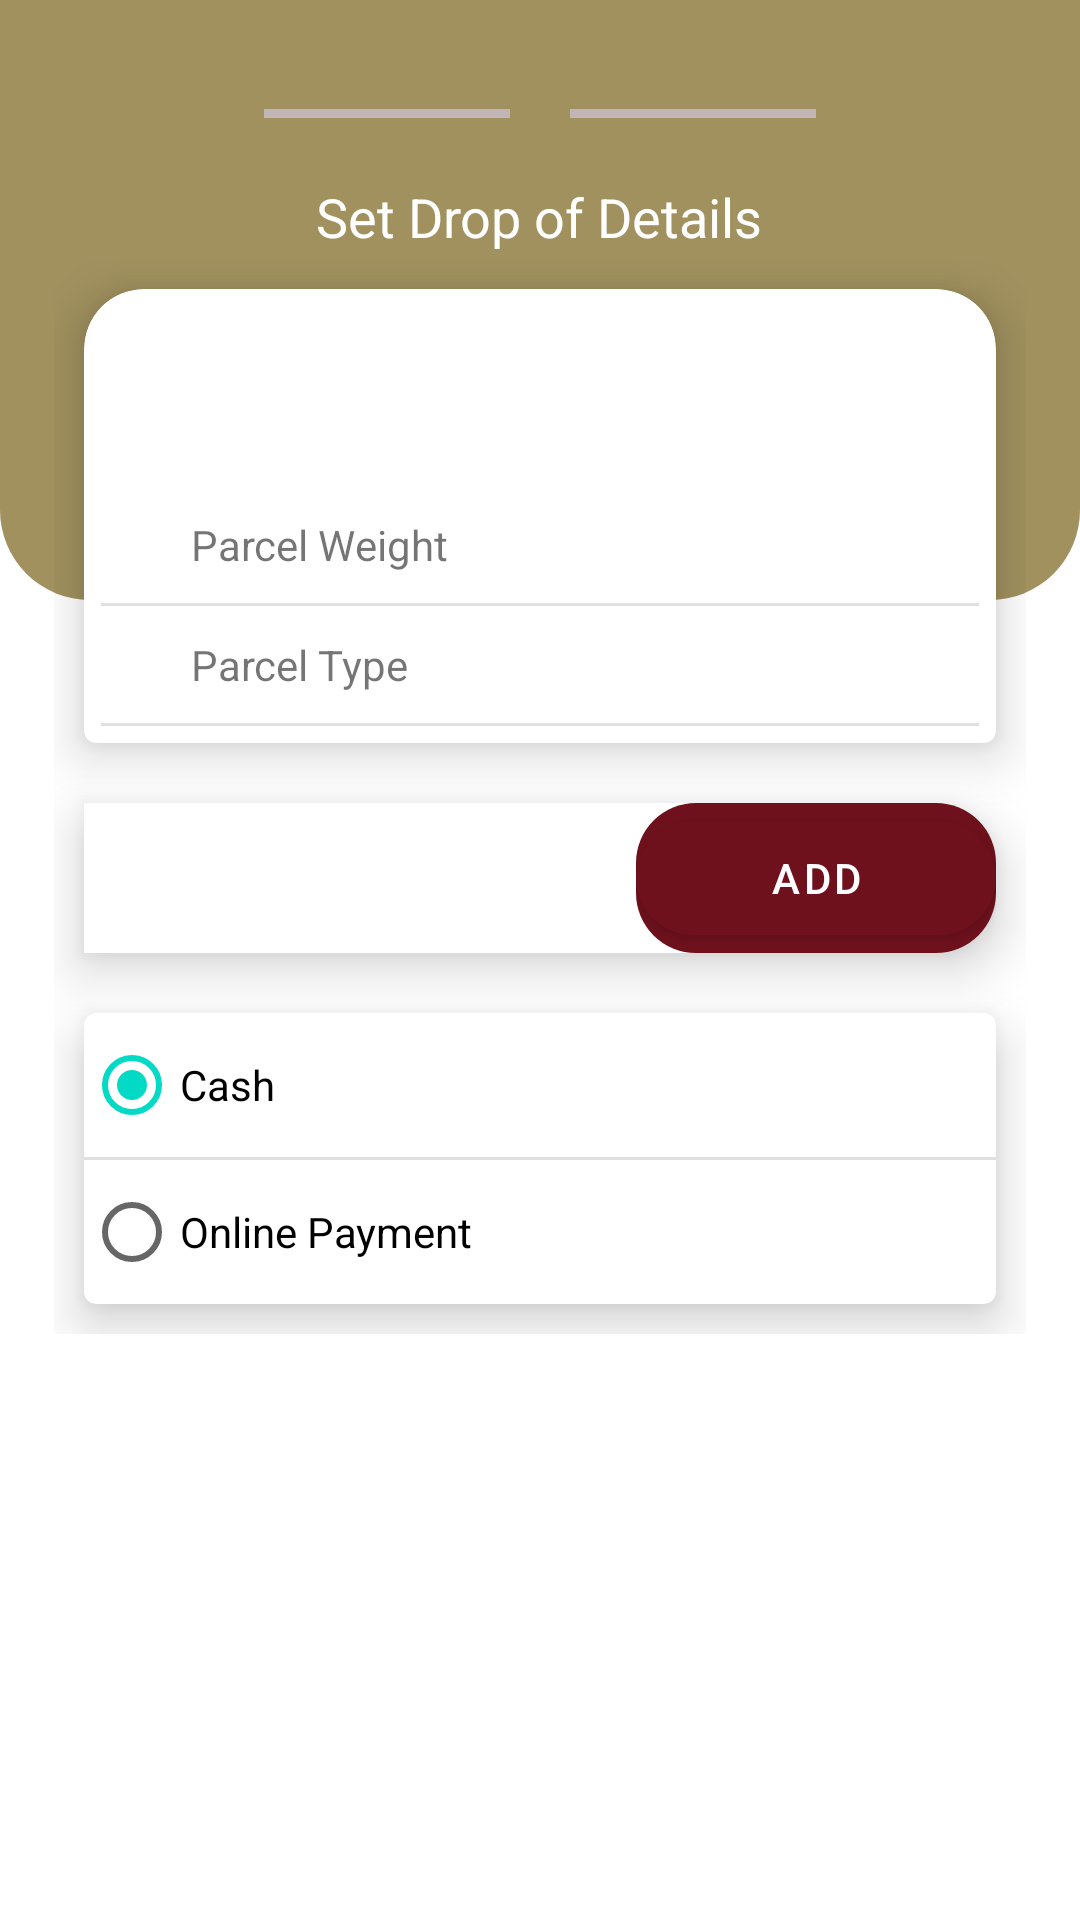

Layout XML and referenced resources for this Android screen:
<!-- AndroidManifest.xml: application theme Theme.DailyGrindExpressClient -->
<!-- res/layout/fragment_package_details.xml -->
<?xml version="1.0" encoding="utf-8"?>
<FrameLayout xmlns:android="http://schemas.android.com/apk/res/android"
    xmlns:tools="http://schemas.android.com/tools"
    android:layout_width="match_parent"
    android:layout_height="match_parent"
    xmlns:app="http://schemas.android.com/apk/res-auto"
    tools:context=".views.navbar.order.createorder.PackageDetailsFragment">

    <View
        android:layout_width="wrap_content"
        android:layout_height="200dp"
        android:background="@drawable/gold_bg"/>
    <LinearLayout
        android:layout_width="match_parent"
        android:layout_height="wrap_content"
        android:padding="18dp"
        android:orientation="vertical">
        <LinearLayout
            android:layout_width="match_parent"
            android:layout_height="wrap_content"
            android:orientation="horizontal"
            android:layout_marginVertical="10dp"
            android:layout_marginHorizontal="50dp">
            <View
                android:layout_width="20dp"
                android:layout_height="20dp"
                android:background="@drawable/circle"/>
            <View
                android:layout_width="match_parent"
                android:layout_height="3dp"
                android:layout_weight="1"
                android:backgroundTint="#C2B5B7"
                android:background="@color/purple_500"
                android:layout_gravity="center"/>
            <View
                android:layout_width="20dp"
                android:layout_height="20dp"
                android:backgroundTint="#C2B5B7"
                android:background="@drawable/circle"/>
            <View
                android:layout_width="match_parent"
                android:layout_height="3dp"
                android:layout_weight="1"
                android:backgroundTint="#C2B5B7"
                android:background="@color/purple_500"
                android:layout_gravity="center"/>
            <View
                android:layout_width="20dp"
                android:layout_height="20dp"
                android:backgroundTint="#C2B5B7"
                android:background="@drawable/circle"/>
        </LinearLayout>
        <LinearLayout
            android:layout_width="match_parent"
            android:layout_height="wrap_content"
            android:orientation="vertical">
            <TextView
                android:layout_width="wrap_content"
                android:layout_height="wrap_content"
                android:text="Set Drop of Details"
                android:layout_gravity="center"
                android:textColor="@color/white"
                android:textSize="18sp"
                android:layout_margin="2dp"/>
            <LinearLayout
                android:layout_width="match_parent"
                android:layout_height="match_parent"
                android:orientation="vertical">

                <com.google.android.material.card.MaterialCardView
                    android:layout_width="wrap_content"
                    android:layout_height="wrap_content"
                    android:layout_margin="10dp"
                    app:cardElevation="10dp"
                    app:shapeAppearance="@style/card1">

                    <LinearLayout
                        android:layout_width="match_parent"
                        android:layout_height="wrap_content"
                        android:orientation="vertical">

                        <com.google.android.material.button.MaterialButtonToggleGroup
                            android:id="@+id/buttonToggle"
                            android:layout_width="match_parent"
                            android:layout_height="60dp"
                            app:selectionRequired="true"
                            app:singleSelection="true">

                            <Button
                                android:id="@+id/buttonMotorcycle"
                                style="@style/Widget.MaterialComponents.Button.TextButton"
                                android:layout_width="match_parent"
                                android:layout_height="match_parent"
                                android:layout_weight="1"
                                android:text="@string/motorcycle" />

                            <Button
                                android:id="@+id/buttonCar"
                                style="@style/Widget.MaterialComponents.Button.TextButton"
                                android:layout_width="match_parent"
                                android:layout_height="match_parent"
                                android:layout_weight="1"

                                android:text="@string/car" />
                        </com.google.android.material.button.MaterialButtonToggleGroup>

                        <LinearLayout
                            android:layout_width="match_parent"
                            android:layout_height="wrap_content"
                            android:layout_marginStart="20dp"
                            android:gravity="center"
                            android:orientation="horizontal"
                            android:padding="10dp">

                            <TextView
                                android:layout_width="match_parent"
                                android:layout_height="wrap_content"
                                android:layout_weight="1"
                                android:text="Parcel Weight" />

                            <ImageView
                                android:layout_width="wrap_content"
                                android:layout_height="wrap_content"
                                android:src="@drawable/ic_baseline_keyboard_arrow_down_24" />
                        </LinearLayout>

                        <com.google.android.material.divider.MaterialDivider
                            android:layout_width="match_parent"
                            android:layout_height="wrap_content" />

                        <LinearLayout
                            android:layout_width="match_parent"
                            android:layout_height="wrap_content"
                            android:layout_marginStart="20dp"
                            android:gravity="center"
                            android:orientation="horizontal"
                            android:padding="10dp">

                            <TextView
                                android:layout_width="match_parent"
                                android:layout_height="wrap_content"
                                android:layout_weight="1"
                                android:text="Parcel Type" />

                            <ImageView
                                android:layout_width="wrap_content"
                                android:layout_height="wrap_content"
                                android:src="@drawable/ic_baseline_keyboard_arrow_down_24" />
                        </LinearLayout>

                        <com.google.android.material.divider.MaterialDivider
                            android:layout_width="match_parent"
                            android:layout_height="wrap_content" />
                    </LinearLayout>
                </com.google.android.material.card.MaterialCardView>


                    <LinearLayout
                        android:layout_width="match_parent"
                        android:layout_height="wrap_content"
                        android:layout_margin="10dp"
                        android:elevation="10dp"
                        android:background="@drawable/voucher_bg">
                        <EditText
                            android:layout_width="0dp"
                            android:layout_height="match_parent"
                            android:layout_weight="1"
                            android:background="@null"
                            />
                        <FrameLayout
                            android:layout_width="120dp"
                            android:layout_height="50dp"
                            android:background="@drawable/voucher"
                            >
                            <com.google.android.material.button.MaterialButton
                                android:layout_width="match_parent"
                                android:layout_height="match_parent"
                                android:text="@string/add"
                                app:cornerRadius="20dp"/>
                        </FrameLayout>
                    </LinearLayout>

                <com.google.android.material.card.MaterialCardView
                    android:layout_width="match_parent"
                    android:layout_height="wrap_content"
                    app:cardElevation="10dp"
                    android:layout_margin="10dp">
                    <LinearLayout
                        android:layout_width="match_parent"
                        android:layout_height="wrap_content">
                        <RadioGroup
                            android:id="@+id/radioGroup"
                            android:checkedButton="@+id/radioCash"
                            android:layout_width="match_parent"
                            android:layout_height="wrap_content">
                        <RadioButton
                            android:id="@+id/radioCash"
                            android:layout_width="match_parent"
                            android:layout_height="match_parent"
                            android:text="@string/cash"/>
                            <com.google.android.material.divider.MaterialDivider
                                android:layout_width="match_parent"
                                android:layout_height="wrap_content"/>
                        <RadioButton
                            android:id="@+id/radioOnlinePayment"
                            android:layout_width="match_parent"
                            android:layout_height="match_parent"
                            android:text="@string/online_payment"/>
                        </RadioGroup>
                    </LinearLayout>
                </com.google.android.material.card.MaterialCardView>

            </LinearLayout>

        </LinearLayout>
    </LinearLayout>

</FrameLayout>
<!-- resources referenced by this layout -->
<resources>
  <color name="purple_500">#6E111D</color>
  <color name="white">#FFFFFFFF</color>
  <!-- drawable gold_bg (drawable) -->
  <?xml version="1.0" encoding="utf-8"?>
  <shape xmlns:android="http://schemas.android.com/apk/res/android">
      <corners android:bottomRightRadius="30dp" android:bottomLeftRadius="30dp"/>
      <solid android:color="#A1915F"/>
  
  </shape>
  <!-- drawable voucher (drawable) -->
  <?xml version="1.0" encoding="utf-8"?>
  <shape xmlns:android="http://schemas.android.com/apk/res/android" android:shape="rectangle">
  <corners android:radius="20dp"/>
      <solid android:color="@color/purple_500"/>
  </shape>
  <!-- drawable voucher_bg (drawable) -->
  <?xml version="1.0" encoding="utf-8"?>
  <shape xmlns:android="http://schemas.android.com/apk/res/android" android:shape="rectangle">
      <corners android:topRightRadius="20dp" android:bottomRightRadius="20dp"/>
      <solid android:color="@color/white"/>
  </shape>
  <string name="add">Add</string>
  <string name="car">Car</string>
  <string name="cash">Cash</string>
  <string name="motorcycle">Motorcycle</string>
  <string name="online_payment">Online Payment</string>
  <style name="card1" parent="ShapeAppearance.MaterialComponents.MediumComponent">
          <item name="cornerSizeTopLeft">20dp</item>
          <item name="cornerSizeTopRight">20dp</item>
          <item name="cornerFamily">rounded</item>
          <item name="elevation">10dp</item>
      </style>
  <style name="Theme.DailyGrindExpressClient" parent="Theme.MaterialComponents.Light.NoActionBar">
          
          <item name="colorPrimary">@color/purple_500</item>
          <item name="colorPrimaryVariant">@color/purple_700</item>
          <item name="colorOnPrimary">@color/white</item>
          
          <item name="colorSecondary">@color/teal_200</item>
          <item name="colorSecondaryVariant">@color/teal_700</item>
          <item name="colorOnSecondary">@color/black</item>
          
          <item name="android:statusBarColor" tools:targetApi="l">?attr/colorPrimaryVariant</item>
  
  
      </style>
  <color name="purple_700">#FF3700B3</color>
  <color name="teal_200">#FF03DAC5</color>
  <color name="teal_700">#FF018786</color>
  <color name="black">#FF000000</color>
</resources>
